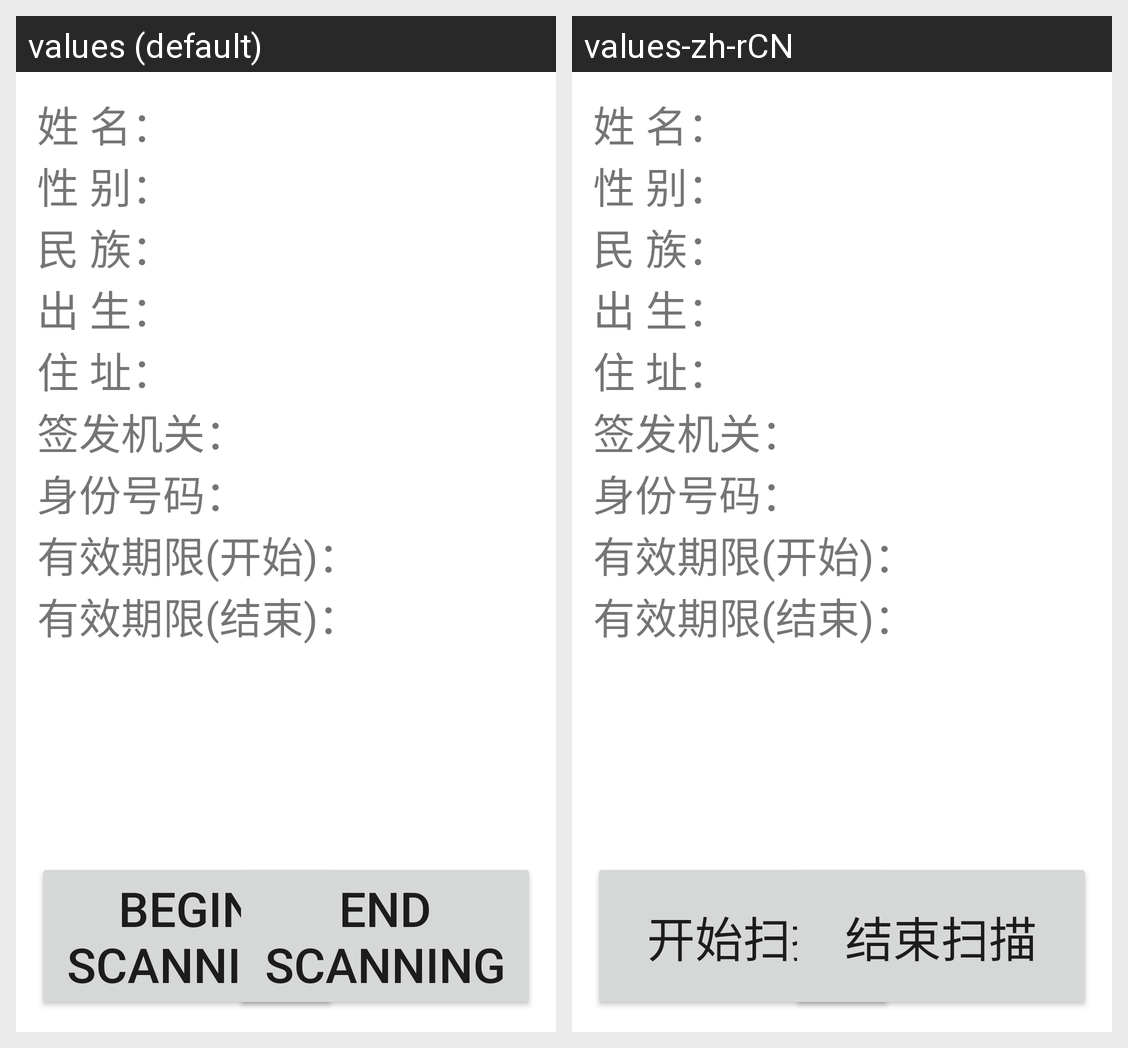

The Android screen above is rendered under two locales of the same app. Produce the string resources it draws, with the default and per-locale values.
Android screen res/layout/activity_idcard.xml rendered under 2 locales, left to right: values (default), values-zh-rCN. Device: Nexus 5 (rendered at 1080×1920; each locale shown at half size, 540×960, under a caption strip naming it); theme Theme.MaterialComponents.DayNight.NoActionBar.
Strings drawn on this screen, with the default value and each locale's value (text and hints the layout hard-codes, and strings that could not be matched under every locale, appear in the picture but are not listed):

txt_name
  values: 姓 名：
  values-zh-rCN: 姓 名：

txt_sex
  values: 性 别：
  values-zh-rCN: 性 别：

txt_nation
  values: 民 族：
  values-zh-rCN: 民 族：

txt_born
  values: 出 生：
  values-zh-rCN: 出 生：

txt_address
  values: 住 址：
  values-zh-rCN: 住 址：

txt_grantdept
  values: 签发机关：
  values-zh-rCN: 签发机关：

txt_id_no
  values: 身份号码：
  values-zh-rCN: 身份号码：

txt_userlifebegin
  values: 有效期限(开始)：
  values-zh-rCN: 有效期限(开始)：

txt_userlifeend
  values: 有效期限(结束)：
  values-zh-rCN: 有效期限(结束)：

btn_begin_scanning
  values: Begin Scanning
  values-zh-rCN: 开始扫描

btn_end_scanning
  values: End Scanning
  values-zh-rCN: 结束扫描
